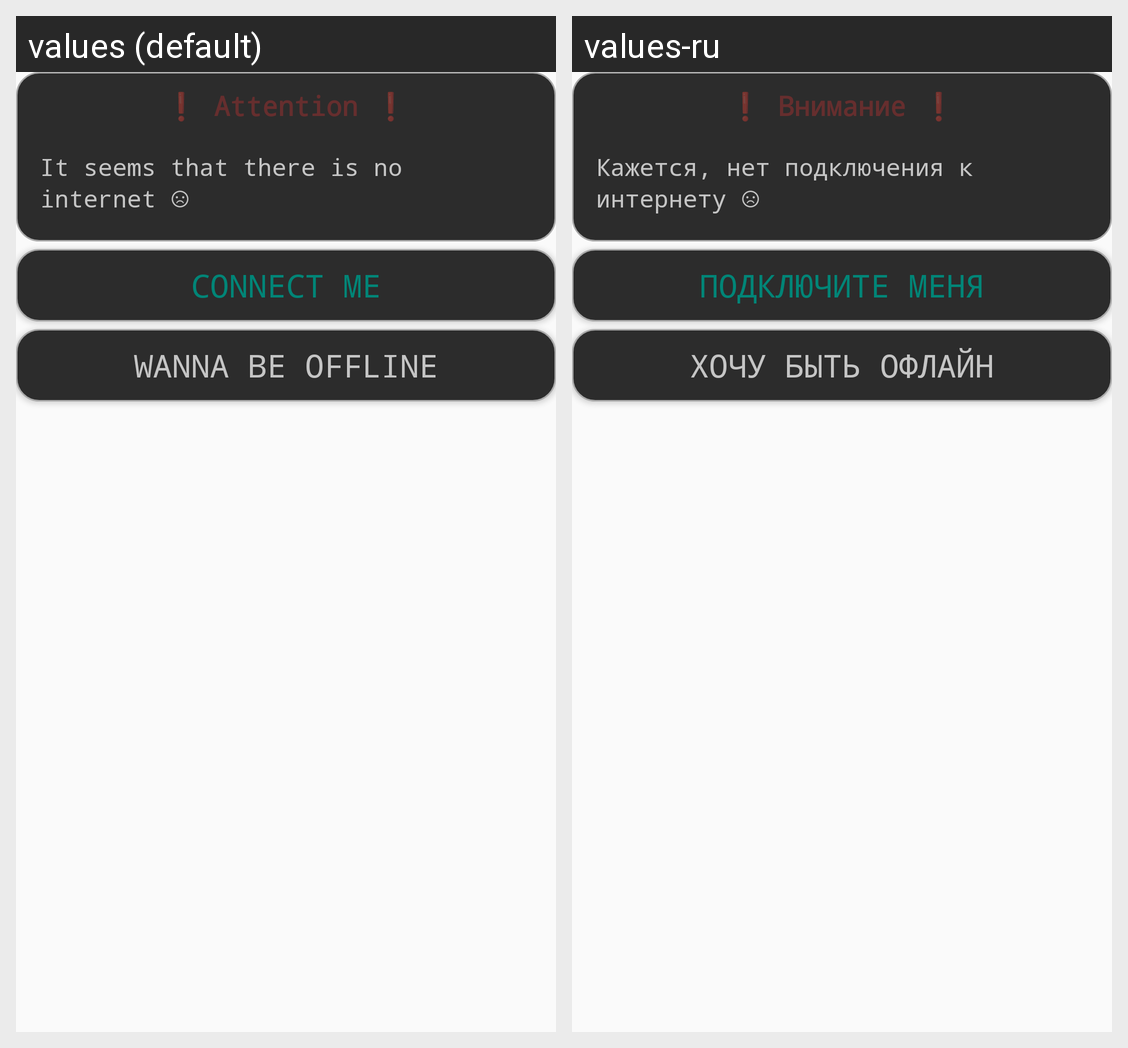

The Android screen above is rendered under two locales of the same app. Produce the string resources it draws, with the default and per-locale values.
Android screen res/layout/connection_alert.xml rendered under 2 locales, left to right: values (default), values-ru. Device: Nexus 5 (rendered at 1080×1920; each locale shown at half size, 540×960, under a caption strip naming it); theme AppDarkTheme.
Strings drawn on this screen, with the default value and each locale's value (text and hints the layout hard-codes, and strings that could not be matched under every locale, appear in the picture but are not listed):

attention
  values: ❗ Attention ❗
  values-ru: ❗ Внимание ❗

connection_alert_text
  values: It seems that there is no internet ☹
  values-ru: Кажется, нет подключения к интернету ☹

connect_me_to_internet
  values: Connect me
  values-ru: Подключите меня

wanna_be_off_the_line
  values: Wanna be offline
  values-ru: Хочу быть офлайн
